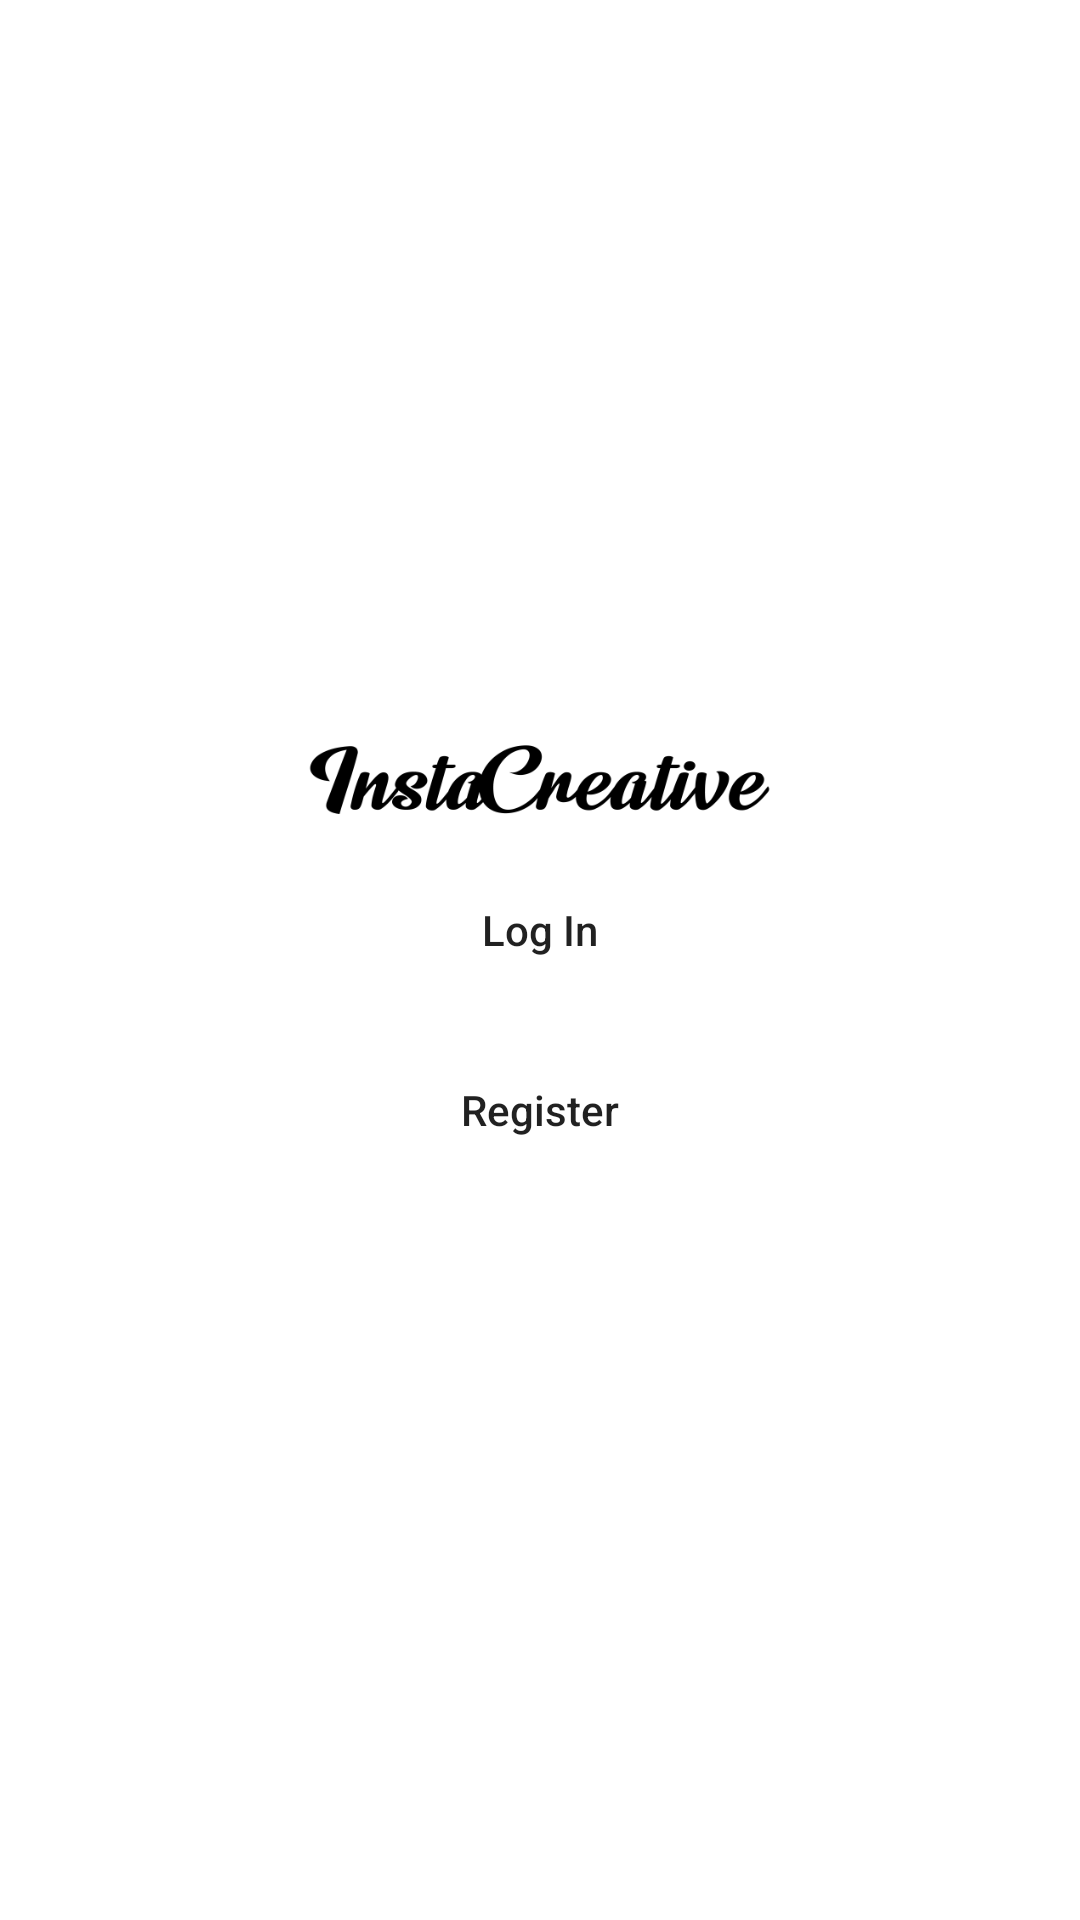

This screen was rendered from an Android layout file. Write that file and the resources it references.
<!-- AndroidManifest.xml: application theme Theme.Instacreative -->
<!-- res/layout/activity_start.xml -->
<?xml version="1.0" encoding="utf-8"?>
<androidx.constraintlayout.widget.ConstraintLayout xmlns:android="http://schemas.android.com/apk/res/android"
    xmlns:app="http://schemas.android.com/apk/res-auto"
    xmlns:tools="http://schemas.android.com/tools"
    android:layout_width="match_parent"
    android:layout_height="match_parent"
    tools:context=".StartActivity">

    <ImageView
        android:id="@+id/icon_image"
        android:layout_width="100dp"
        android:layout_height="100dp"
        android:src="@drawable/ic_insta_icon_vector"
        android:visibility="visible"
        app:layout_constraintBottom_toBottomOf="parent"
        app:layout_constraintEnd_toEndOf="parent"
        app:layout_constraintStart_toStartOf="parent"
        app:layout_constraintTop_toTopOf="parent" />

    <LinearLayout
        android:id="@+id/button_layout"
        android:layout_width="match_parent"
        android:layout_height="wrap_content"
        android:orientation="vertical"
        android:padding="10dp"
        app:layout_constraintBottom_toBottomOf="parent"
        app:layout_constraintEnd_toEndOf="parent"
        app:layout_constraintStart_toStartOf="parent"
        app:layout_constraintTop_toTopOf="parent">

        <ImageView
            android:id="@+id/insta_name"
            android:layout_width="wrap_content"
            android:layout_height="50dp"
            android:src="@drawable/insta_name"
            android:visibility="visible"
            app:layout_constraintBottom_toBottomOf="parent"
            app:layout_constraintEnd_toEndOf="parent"
            app:layout_constraintStart_toStartOf="parent"
            app:layout_constraintTop_toTopOf="parent" />

        <android.widget.Button
            android:id="@+id/login"
            android:layout_width="match_parent"
            android:layout_height="50dp"
            android:background="@drawable/button_background"
            android:text="@string/log_in"
            android:textAllCaps="false"
            tools:layout_editor_absoluteX="16dp"
            tools:layout_editor_absoluteY="437dp" />

        <View
            android:layout_width="0dp"
            android:layout_height="10dp" />

        <android.widget.Button
            android:id="@+id/register"
            android:layout_width="match_parent"
            android:layout_height="50dp"
            android:background="@drawable/button_background"
            android:text="@string/register"
            android:textAllCaps="false"
            tools:layout_editor_absoluteX="42dp"
            tools:layout_editor_absoluteY="511dp" />

        <View
            android:layout_width="0dp"
            android:layout_height="10dp" />
    </LinearLayout>

</androidx.constraintlayout.widget.ConstraintLayout>
<!-- resources referenced by this layout -->
<resources>
  <!-- drawable insta_name: webp bitmap (drawable, 7316 bytes) -->
  <string name="log_in">Log In</string>
  <string name="register">Register</string>
  <style name="Theme.Instacreative" parent="Theme.MaterialComponents.Light.NoActionBar">
          
          <item name="colorPrimary">@color/primary</item>
          <item name="colorPrimaryVariant">@color/black</item>
          <item name="colorAccent">@color/accent</item>
  
          
  
          <item name="android:statusBarColor" tools:targetApi="l">?attr/colorPrimaryVariant</item>
          <item name="android:navigationBarColor" tools:targetApi="l">?attr/colorPrimaryVariant</item>
          
      </style>
  <color name="primary">#9C27B0</color>
  <color name="black">#FF000000</color>
  <color name="accent">#c2bdbf</color>
</resources>
